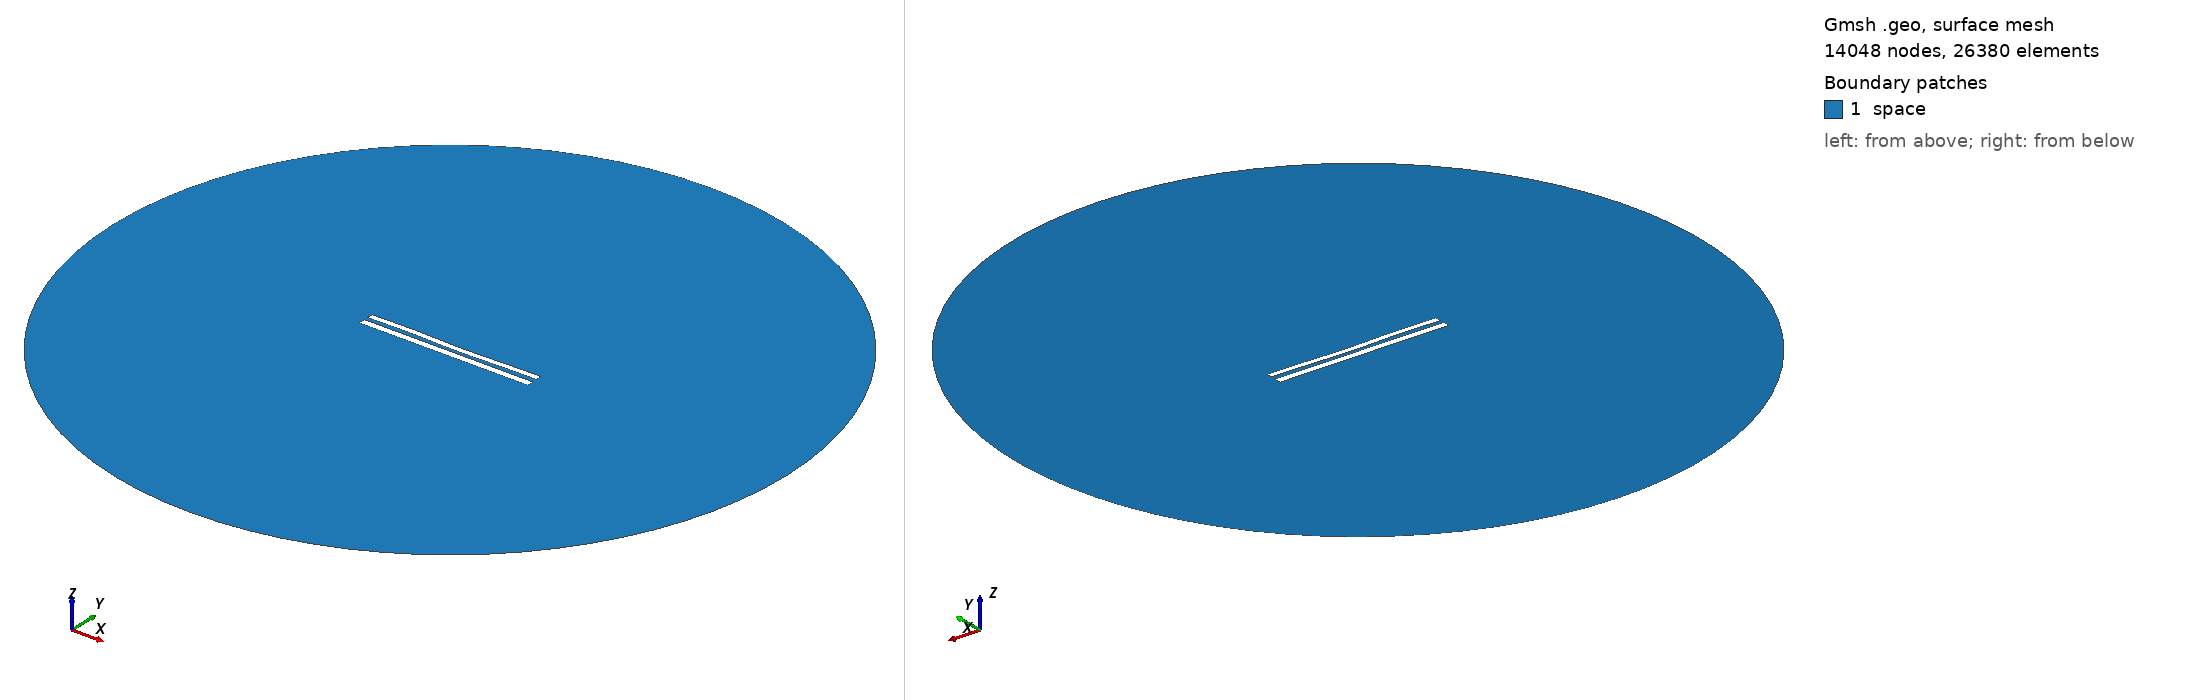

Gmsh geometry script, surface-meshed: 14048 nodes, 26380 surface elements. Boundary patches (legend numbers): 1 space. Left view from above one corner, right view from below the opposite corner. Legend entries are the model's physical surfaces. The drawing asked Gmsh for element sizes between 1% and 20% of the model's largest extent; the script's own settings can give other sizes.

=== 9150.geo (drawn) ===
//---------------------------------------
// Geometry kernel
//---------------------------------------

SetFactory("OpenCASCADE");



//---------------------------------------
// Parameters of the geometry
//---------------------------------------

// Overetch of the upper plate
overetch = 0.25;

// Distance between the plates
distance = 2.5;

// Discretization over the x axis (for the deformation)
nx = 50; 

// Length of the plate
L = 100 - overetch; 

// Number of modes
n = 4; 

// 1st mode coefficient
coeff(1) = 0.07499999999999998;
beta(1) = 0.596864 * 3.1415926535 / L;

// 2nd mode coefficient
coeff(2) = -0.15;
beta(2) = 1.49418 * 3.1415926535 / L;

// 3rd mode coefficient
coeff(3) = 0.15;
beta(3) = 2.50025 * 3.1415926535 / L;

// 4th mode coefficient
coeff(4) = 0.15;
beta(4) = 3.49999 * 3.1415926535 / L;



//---------------------------------------
// Upper plate (deformed rectangle)
//---------------------------------------

// Coordiantes of the upper plate
xmin = -50;
xmax = 50 - overetch;

// Height of the upper plate
yheight = 4 - 2 * overetch;

// Indexes of the points
UpperID[] = {};
LowerID[] = {};
LeftID[] = {};
RightID[] = {};

// Point index
p = 1;

// Horizontal edges
For i In {1:nx}
    x = xmin + (i-1)*(xmax - xmin)/(nx-1);

    y_bottom = distance / 2 + overetch;
    For j In {1:n}
        C = (Cosh(beta(j)*L) + Cos(beta(j)*L)) / (Sinh(beta(j)*L) + Sin(beta(j)*L));
        y_bottom  = y_bottom + coeff(j) * (Cosh(beta(j)*(x+50)) - Cos(beta(j)*(x+50)) - C * (Sinh(beta(j)*(x+50)) - Sin(beta(j)*(x+50))));
    EndFor

    y_top = y_bottom + yheight;

    Point(p) = {x, y_top, 0, 1.0};
    UpperID[i] = p;
    p = p + 1;

    Point(p) = {x, y_bottom, 0, 1.0};
    LowerID[i] = p;
    p = p + 1;
EndFor

// Create point lists
UpperPts[] = {}; LowerPts[] = {};
For i In {1:nx}
  UpperPts[] += {UpperID[i]};
  LowerPts[] += {LowerID[i]};
EndFor

// Build splines
Spline(1) = {UpperPts[]};
Spline(2) = {LowerPts[]};
Line(3) = {LowerPts[nx-1], UpperPts[nx-1]};
Line(4) = {LowerPts[0], UpperPts[0]};

// Build the plane surface
Curve Loop(1) = {2, 3, -1, -4};
Plane Surface(1) = {1};



//---------------------------------------
// Lower plate (rectangle)
//---------------------------------------

// Vertices
Point(1001) = {-50, -1, 0, 1.0};
Point(1002) = { 50, -1, 0, 1.0};
Point(1003) = { 50,  -5, 0, 1.0};
Point(1004) = {-50,  -5, 0, 1.0};

// Edges
Line(5) = {1001, 1002};
Line(6) = {1002, 1003};
Line(7) = {1003, 1004};
Line(8) = {1004, 1001};

// Plane surface
Line Loop(2) = {5, 6, 7, 8};
Plane Surface(2) = {2}; 



//---------------------------------------
// Outer (fictious) boundary
//---------------------------------------

// Points
Point(1005) = {0, 0, 0};       // Center
Point(1006) = {200, 0, 0};     // Start point
Point(1007) = {0, 200, 0};     // 90 degrees
Point(1008) = {-200, 0, 0};    // 180 degrees
Point(1009) = {0, -200, 0};    // 270 degrees

// Circle arcs (each needs start, center, end)
Circle(9) = {1006, 1005, 1007};
Circle(10) = {1007, 1005, 1008};
Circle(11) = {1008, 1005, 1009};
Circle(12) = {1009, 1005, 1006};

// Plane surface for the entire domain
Curve Loop(3) = {9, 10, 11, 12};
Surface(3) = {3};

// Subtract the plates from the whole domain to obtain the actual domain where we want to solve the equations
BooleanDifference{ Surface{3}; Delete; }{ Surface{1}; Surface{2}; Delete; }




//---------------------------------------
// Transfinite Lines/Curves
//---------------------------------------

// Set the number of points on the boundaries
r = 7;

// Plates
Transfinite Curve {1, 2} = 50*r Using Progression 1;
Transfinite Curve {3, 4} = 2*r Using Progression 1;
Transfinite Line {5, 7} = 50*r Using Progression 1;
Transfinite Line {6, 8} = 2*r Using Progression 1;

// Outer boundary
Transfinite Line {9, 10, 11, 12} = 20 Using Progression 1;



//---------------------------------------
// Physical groups
//---------------------------------------                

// Physical curves (boundaries)
Physical Line("force_segment", 10) = {2};
Physical Line("upper_plate", 11) = {1, 3, 4};
Physical Line("lower_plate", 12) = {5, 6, 7, 8};
Physical Line("boundary", 20) = {9, 10, 11, 12};

// Physical Surfaces
Physical Surface("space", 30) = {3};



//---------------------------------------
// 6. Generate the Mesh
//---------------------------------------

// 2D mesh generation
Mesh 2;
